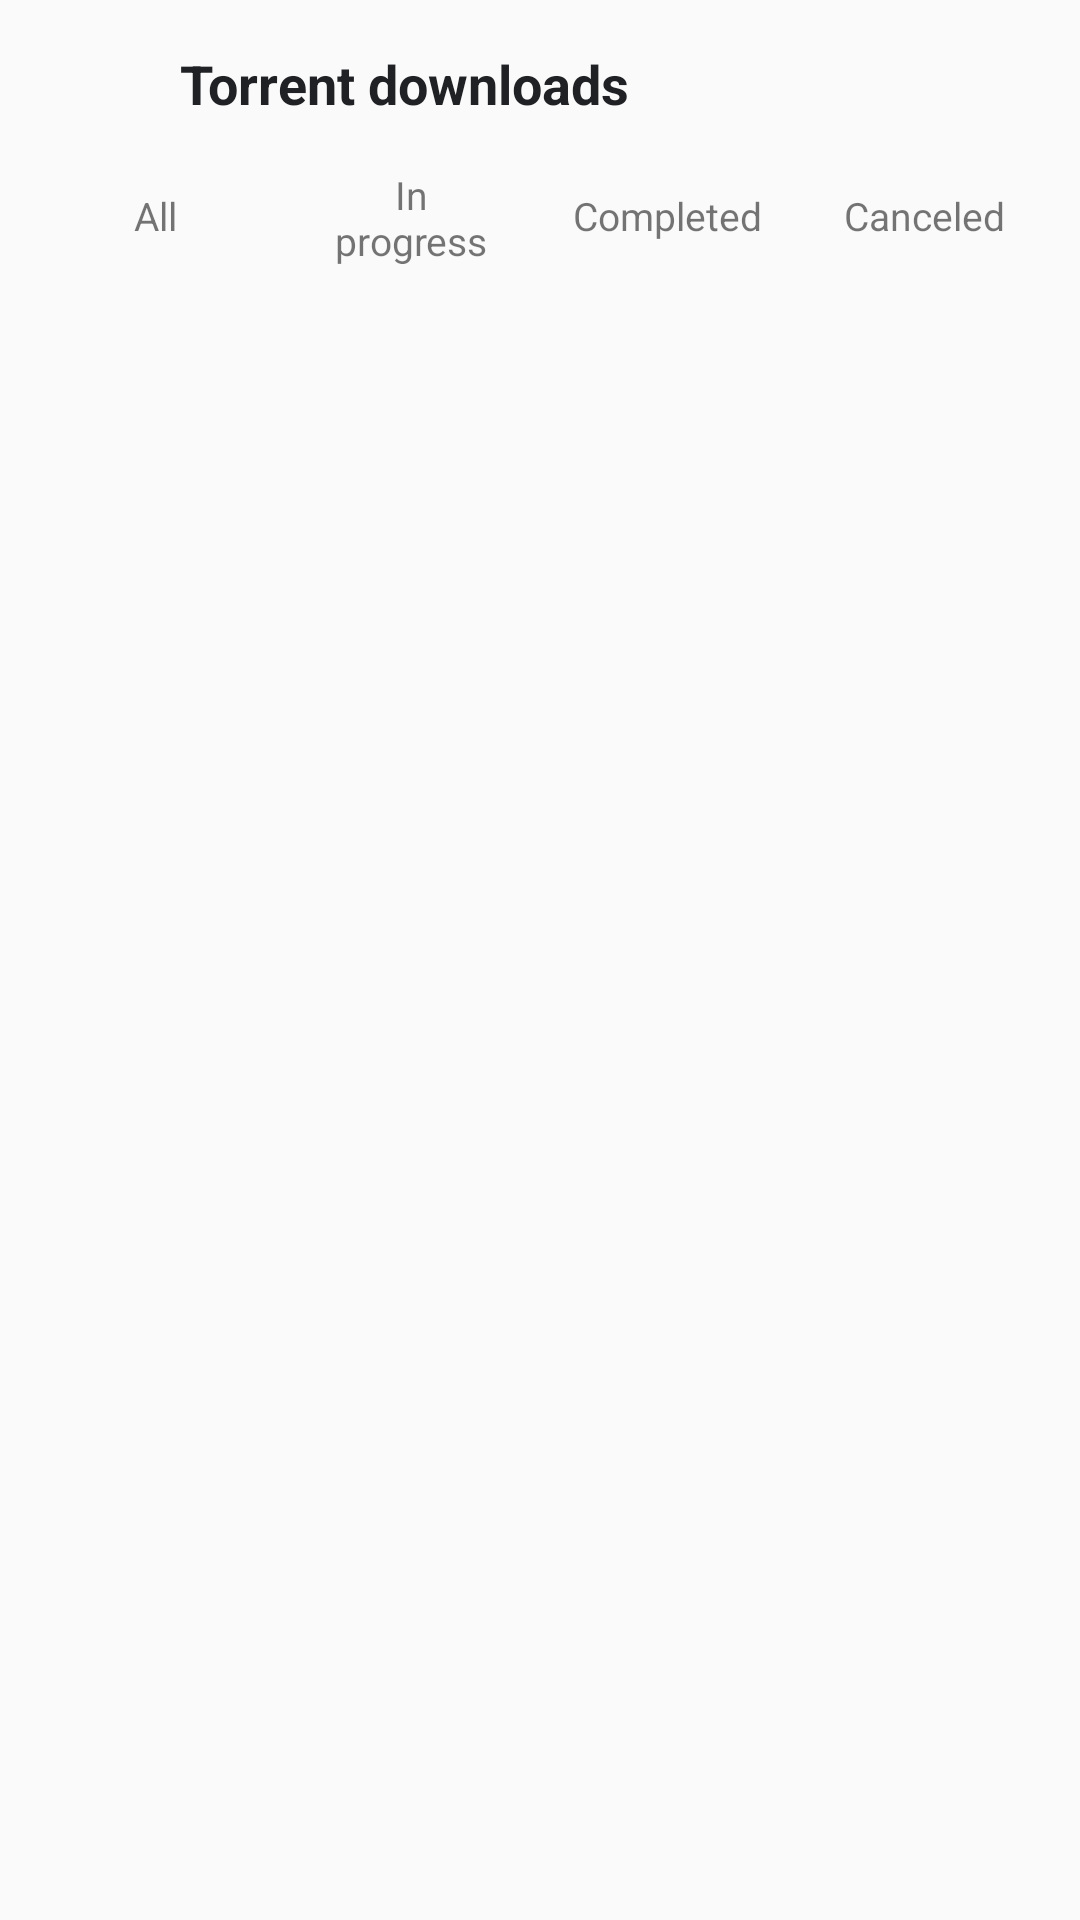

The Android layout XML behind this screen, and the referenced resources:
<!-- AndroidManifest.xml: application theme AppTheme -->
<!-- res/layout/activity_torrent_downloads.xml -->
<?xml version="1.0" encoding="utf-8"?>
<LinearLayout xmlns:android="http://schemas.android.com/apk/res/android"
    android:layout_width="match_parent"
    android:layout_height="match_parent"
    android:background="?android:attr/colorBackground"
    android:orientation="vertical">

    <LinearLayout
        android:layout_width="match_parent"
        android:layout_height="56dp"
        android:gravity="center_vertical"
        android:orientation="horizontal"
        android:paddingStart="8dp"
        android:paddingEnd="12dp">

        <ImageButton
            android:id="@+id/btnBack"
            android:layout_width="44dp"
            android:layout_height="44dp"
            android:background="@drawable/bg_btn_ripple"
            android:contentDescription="@string/cd_back"
            android:padding="11dp"
            android:src="@drawable/ic_arrow_back"
            android:tint="@color/icon_tint" />

        <TextView
            android:layout_width="0dp"
            android:layout_height="wrap_content"
            android:layout_marginStart="8dp"
            android:layout_weight="1"
            android:text="@string/menu_torrent_downloads"
            android:textColor="@color/text_primary"
            android:textSize="18sp"
            android:textStyle="bold" />
    </LinearLayout>

    
    <LinearLayout
        android:layout_width="match_parent"
        android:layout_height="wrap_content"
        android:gravity="center_vertical"
        android:orientation="horizontal"
        android:paddingStart="12dp"
        android:paddingEnd="12dp"
        android:paddingBottom="8dp">

        <TextView
            android:id="@+id/chipAll"
            android:layout_width="0dp"
            android:layout_height="32dp"
            android:layout_weight="1"
            android:gravity="center"
            android:paddingStart="8dp"
            android:paddingEnd="8dp"
            android:text="@string/tab_all"
            android:textSize="13sp" />

        <TextView
            android:id="@+id/chipRunning"
            android:layout_width="0dp"
            android:layout_height="32dp"
            android:layout_marginStart="6dp"
            android:layout_weight="1"
            android:gravity="center"
            android:paddingStart="8dp"
            android:paddingEnd="8dp"
            android:text="@string/tab_running"
            android:textSize="13sp" />

        <TextView
            android:id="@+id/chipDone"
            android:layout_width="0dp"
            android:layout_height="32dp"
            android:layout_marginStart="6dp"
            android:layout_weight="1"
            android:gravity="center"
            android:paddingStart="8dp"
            android:paddingEnd="8dp"
            android:text="@string/tab_done"
            android:textSize="13sp" />

        <TextView
            android:id="@+id/chipCanceled"
            android:layout_width="0dp"
            android:layout_height="32dp"
            android:layout_marginStart="6dp"
            android:layout_weight="1"
            android:gravity="center"
            android:paddingStart="8dp"
            android:paddingEnd="8dp"
            android:text="@string/tab_canceled"
            android:textSize="13sp" />
    </LinearLayout>

    <FrameLayout
        android:layout_width="match_parent"
        android:layout_height="0dp"
        android:layout_weight="1">

        <androidx.recyclerview.widget.RecyclerView
            android:id="@+id/list"
            android:layout_width="match_parent"
            android:layout_height="match_parent" />

        <TextView
            android:id="@+id/txtEmpty"
            android:layout_width="wrap_content"
            android:layout_height="wrap_content"
            android:layout_gravity="center"
            android:text="@string/tdl_empty"
            android:textColor="#9AA0A6"
            android:textSize="14sp"
            android:visibility="gone" />
    </FrameLayout>
</LinearLayout>
<!-- resources referenced by this layout -->
<resources>
  <color name="icon_tint">#5F6368</color>
  <color name="text_primary">#202124</color>
  <!-- drawable bg_btn_ripple (drawable) -->
  <?xml version="1.0" encoding="utf-8"?>
  <ripple xmlns:android="http://schemas.android.com/apk/res/android"
      android:color="#1A000000">
      <item>
          <shape android:shape="rectangle">
              <solid android:color="@android:color/transparent" />
              <corners android:radius="24dp" />
          </shape>
      </item>
  </ripple>
  <string name="cd_back">Back</string>
  <string name="menu_torrent_downloads">Torrent downloads</string>
  <string name="tab_all">All</string>
  <string name="tab_canceled">Canceled</string>
  <string name="tab_done">Completed</string>
  <string name="tab_running">In progress</string>
  <string name="tdl_empty">No torrent downloads</string>
  <style name="AppTheme" parent="android:Theme.Material.Light.NoActionBar">
          <item name="android:forceDarkAllowed">true</item>
          <item name="android:colorPrimary">#1A73E8</item>
          <item name="android:colorPrimaryDark">#1450A0</item>
          <item name="android:colorAccent">#1A73E8</item>
          <item name="android:navigationBarColor">#FFFFFF</item>
      </style>
</resources>
